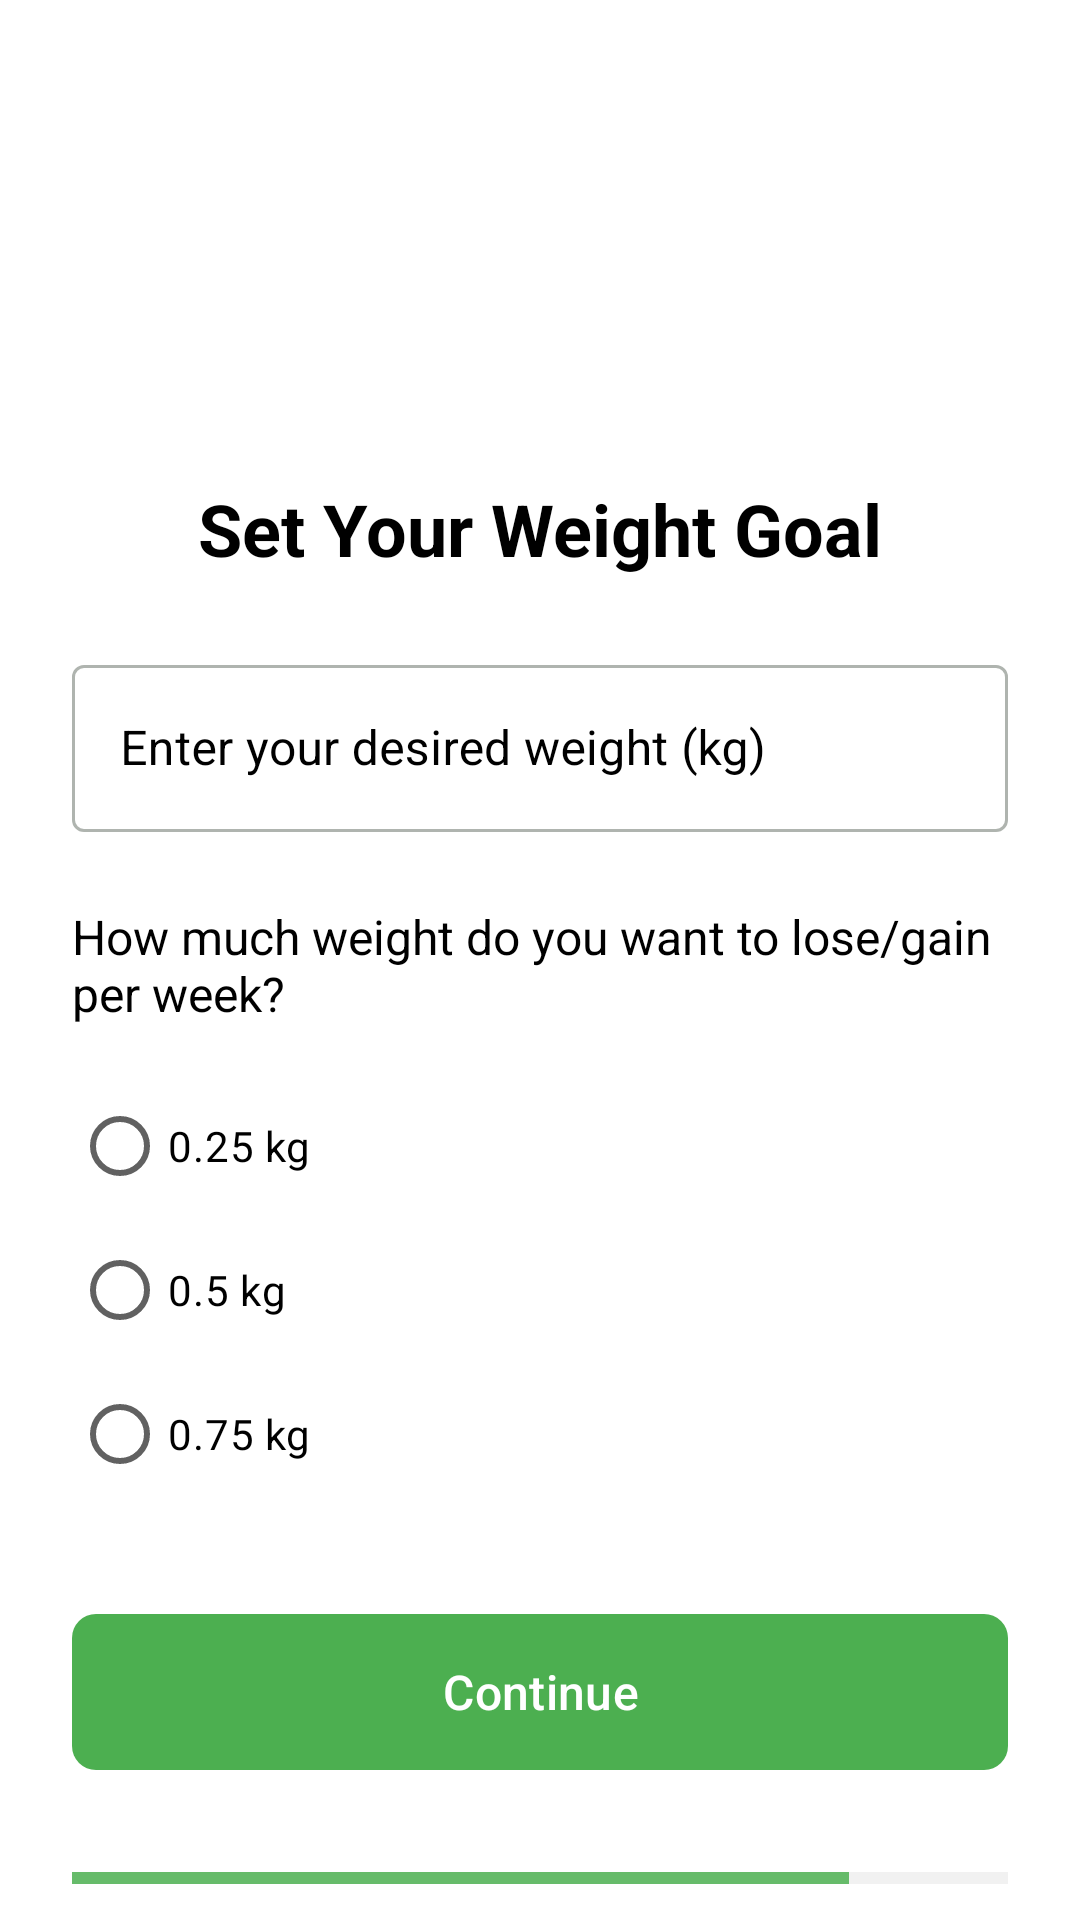

Produce the Android XML layout that renders to this screen, including the resource entries it uses.
<!-- AndroidManifest.xml: application theme Theme.GrpNutriSup -->
<!-- res/layout/activity_weight_goal.xml -->
<?xml version="1.0" encoding="utf-8"?>
<androidx.core.widget.NestedScrollView
    xmlns:android="http://schemas.android.com/apk/res/android"
    xmlns:app="http://schemas.android.com/apk/res-auto"
    android:layout_width="match_parent"
    android:layout_height="match_parent"
    android:fillViewport="true"
    android:background="@android:color/white">

    <androidx.constraintlayout.widget.ConstraintLayout
        android:layout_width="match_parent"
        android:layout_height="wrap_content"
        android:paddingHorizontal="24dp"
        android:paddingTop="16dp"
        android:paddingBottom="32dp">

        <ImageView
            android:id="@+id/logoImage"
            android:layout_width="0dp"
            android:layout_height="120dp"
            android:src="@drawable/nutrisupp_logo"
            android:contentDescription="NutriSup Logo"
            app:layout_constraintTop_toTopOf="parent"
            app:layout_constraintStart_toStartOf="parent"
            app:layout_constraintEnd_toEndOf="parent"
            app:layout_constraintWidth_percent="0.4"/>

        <TextView
            android:id="@+id/titleText"
            android:layout_width="wrap_content"
            android:layout_height="wrap_content"
            android:text="Set Your Weight Goal"
            android:textSize="24sp"
            android:textStyle="bold"
            android:textColor="#000000"
            android:layout_marginTop="24dp"
            app:layout_constraintTop_toBottomOf="@id/logoImage"
            app:layout_constraintStart_toStartOf="parent"
            app:layout_constraintEnd_toEndOf="parent"/>

        <com.google.android.material.textfield.TextInputLayout
            android:id="@+id/weightGoalInputLayout"
            android:layout_width="match_parent"
            android:layout_height="wrap_content"
            android:layout_marginTop="24dp"
            style="@style/Widget.MaterialComponents.TextInputLayout.OutlinedBox"
            android:textColorHint="#000000"
            app:hintTextColor="#000000"
            app:layout_constraintTop_toBottomOf="@id/titleText">

            <com.google.android.material.textfield.TextInputEditText
                android:id="@+id/editTextDesiredWeight"
                android:layout_width="match_parent"
                android:layout_height="wrap_content"
                android:hint="Enter your desired weight (kg)"
                android:textColor="#000000"
                android:inputType="numberDecimal"/>
        </com.google.android.material.textfield.TextInputLayout>

        <TextView
            android:id="@+id/textViewWeightChangeQuestion"
            android:layout_width="wrap_content"
            android:layout_height="wrap_content"
            android:text="How much weight do you want to lose/gain per week?"
            android:textSize="16sp"
            android:textColor="#000000"
            android:layout_marginTop="24dp"
            app:layout_constraintTop_toBottomOf="@id/weightGoalInputLayout"
            app:layout_constraintStart_toStartOf="parent"/>

        <RadioGroup
            android:id="@+id/radioGroupWeightChange"
            android:layout_width="wrap_content"
            android:layout_height="wrap_content"
            android:layout_marginTop="16dp"
            app:layout_constraintTop_toBottomOf="@id/textViewWeightChangeQuestion"
            app:layout_constraintStart_toStartOf="parent">

            <com.google.android.material.radiobutton.MaterialRadioButton
                android:id="@+id/radioButton0_25kg"
                android:layout_width="wrap_content"
                android:layout_height="wrap_content"
                android:textColor="#000000"
                android:text="0.25 kg"/>

            <com.google.android.material.radiobutton.MaterialRadioButton
                android:id="@+id/radioButton0_5kg"
                android:layout_width="wrap_content"
                android:layout_height="wrap_content"
                android:textColor="#000000"
                android:text="0.5 kg"/>

            <com.google.android.material.radiobutton.MaterialRadioButton
                android:id="@+id/radioButton0_75kg"
                android:layout_width="wrap_content"
                android:layout_height="wrap_content"
                android:textColor="#000000"
                android:text="0.75 kg"/>
        </RadioGroup>

        <com.google.android.material.button.MaterialButton
            android:id="@+id/buttonSubmitWeightGoal"
            android:layout_width="match_parent"
            android:layout_height="60dp"
            android:text="Continue"
            android:textSize="16sp"
            android:layout_marginTop="32dp"
            app:cornerRadius="8dp"
            app:layout_constraintTop_toBottomOf="@id/radioGroupWeightChange"/>

        <ProgressBar
            android:id="@+id/progressBar"
            style="?android:attr/progressBarStyleHorizontal"
            android:layout_width="match_parent"
            android:layout_height="wrap_content"
            android:max="100"
            android:progress="83"
            android:layout_marginTop="24dp"
            app:layout_constraintTop_toBottomOf="@id/buttonSubmitWeightGoal"/>

    </androidx.constraintlayout.widget.ConstraintLayout>
</androidx.core.widget.NestedScrollView>
<!-- resources referenced by this layout -->
<resources>
  <style name="Theme.GrpNutriSup" parent="Base.Theme.GrpNutriSup" />
  <style name="Base.Theme.GrpNutriSup" parent="Theme.Material3.DayNight.NoActionBar">
          <item name="colorPrimary">@color/primary</item>
          <item name="colorPrimaryVariant">@color/primary_variant</item>
          <item name="colorSecondary">@color/secondary</item>
          <item name="colorSecondaryVariant">@color/secondary_variant</item>
          <item name="android:colorBackground">@color/background</item>
          <item name="colorSurface">@color/surface</item>
          <item name="colorError">@color/error</item>
  
          <item name="colorOnPrimary">@color/on_primary</item>
          <item name="colorOnSecondary">@color/on_secondary</item>
          <item name="colorOnBackground">@color/on_background</item>
          <item name="colorOnSurface">@color/on_surface</item>
          <item name="colorOnSurfaceVariant">@color/on_surface_variant</item>
          <item name="android:textColorPrimary">@color/on_background</item>
          <item name="android:textColorSecondary">@color/on_surface_medium</item>
  
          <item name="android:statusBarColor">@color/background</item>
          <item name="android:navigationBarColor">@color/background</item>
          <item name="android:windowLightStatusBar">true</item>
          <item name="android:windowLightNavigationBar" tools:targetApi="27">true</item>
  
          <item name="materialCardViewStyle">@style/Widget.App.CardView</item>
          <item name="bottomNavigationStyle">@style/AppBottomNavigation</item>
      </style>
  <color name="primary">#4CAF50</color>
  <color name="primary_variant">#43A047</color>
  <color name="secondary">#66BB6A</color>
  <color name="secondary_variant">#81C784</color>
  <color name="background">#F5F8F5</color>
  <color name="surface">#FFFFFF</color>
  <color name="error">#B00020</color>
  <color name="on_primary">#FFFFFF</color>
  <color name="on_secondary">#FFFFFF</color>
  <color name="on_background">#2E3B2E</color>
  <color name="on_surface">#2E3B2E</color>
  <color name="on_surface_variant">#616161</color>
  <color name="on_surface_medium">#66757575</color>
  <style name="Widget.App.CardView" parent="Widget.Material3.CardView.Elevated">
          <item name="cardBackgroundColor">@color/card_background</item>
          <item name="cardCornerRadius">16dp</item>
          <item name="cardElevation">2dp</item>
          <item name="rippleColor">@color/ripple</item>
      </style>
  <style name="AppBottomNavigation" parent="Widget.Material3.BottomNavigationView">
          <item name="itemTextAppearanceActive">@style/BottomNavigationTextStyle</item>
          <item name="itemTextAppearanceInactive">@style/BottomNavigationTextStyle</item>
          <item name="itemTextColor">@color/bottom_nav_colors</item>
          <item name="itemIconTint">@color/bottom_nav_colors</item>
          <item name="backgroundTint">@color/surface</item>
          <item name="itemRippleColor">@android:color/transparent</item>
          <item name="itemActiveIndicatorStyle">@null</item>
          <item name="elevation">8dp</item>
      </style>
  <color name="card_background">#FFFFFF</color>
  <color name="ripple">#1F000000</color>
  <style name="BottomNavigationTextStyle" parent="@style/TextAppearance.Material3.LabelLarge">
          <item name="android:fontFamily">sans-serif-medium</item>
          <item name="android:textSize">12sp</item>
      </style>
</resources>
